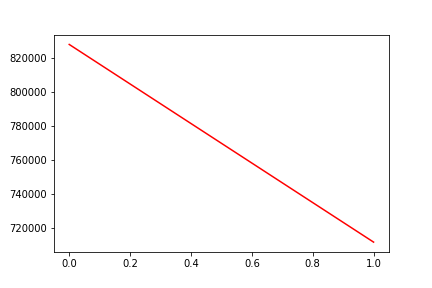

The file beside this chart, header and first rows:
, date, assets
0, 0, 827659
1, 20170621, 711864
